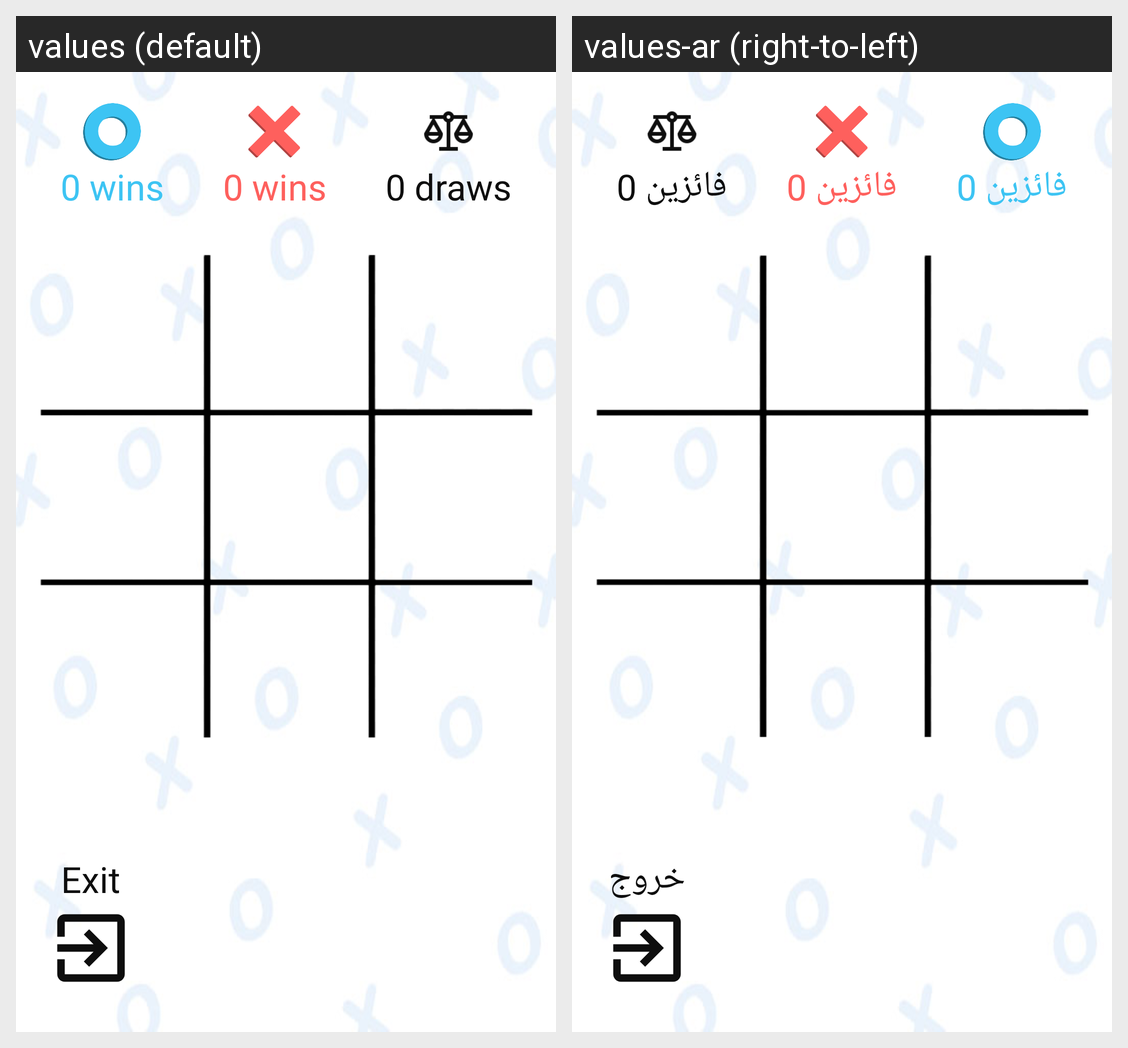

Strings drawn on this Android screen and how each of the app's shown locales translates them:
Android screen res/layout/activity_play_with_friend.xml rendered under 2 locales, left to right: values (default), values-ar (right-to-left). Device: Nexus 5 (rendered at 1080×1920; each locale shown at half size, 540×960, under a caption strip naming it); theme AppTheme.
Strings drawn on this screen, with the default value and each locale's value (text and hints the layout hard-codes, and strings that could not be matched under every locale, appear in the picture but are not listed):

_0_wins
  values: 0 wins
  values-ar: فائزين 0

_0_draws
  values: 0 draws
  values-ar: فائزين 0

exit
  values: Exit
  values-ar: خروج
